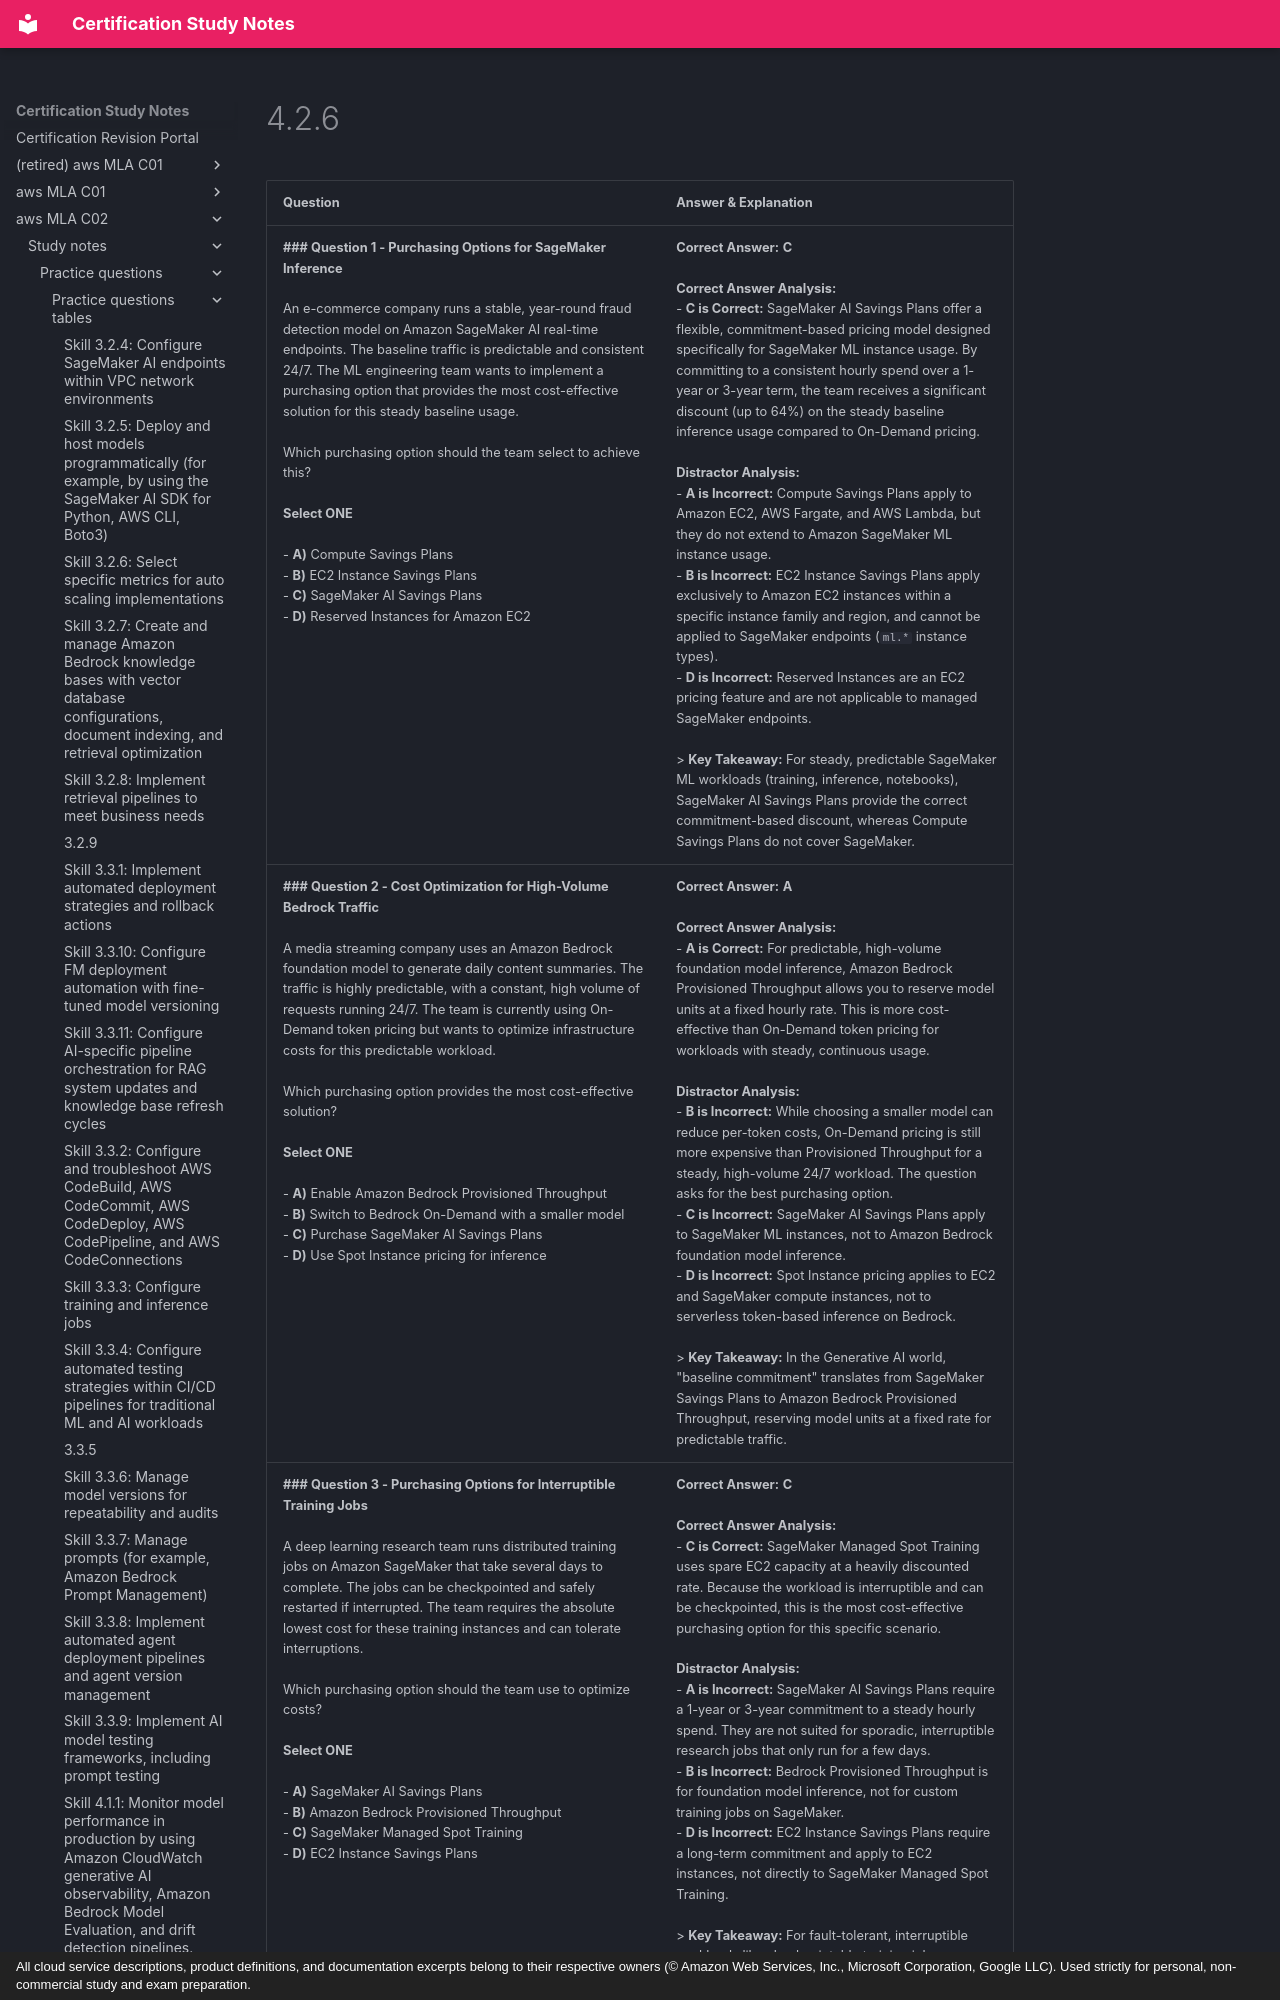

repository: monitus2022/cert_study_notes · page: aws_MLA_C02/study_notes/practice_questions/practice_questions_tables/4.2.6/index.html · generator: mkdocs · copyright: All cloud service descriptions, product definitions, and documentation excerpts belong to their respective owners (© Amazon Web Services, Inc., Microsoft Corporation, Google LLC). Used strictly for personal, non-commercial study and exam preparation.

| Question | Answer & Explanation |
| --- | --- |
| **### Question 1 - Purchasing Options for SageMaker Inference**<br><br>An e-commerce company runs a stable, year-round fraud detection model on Amazon SageMaker AI real-time endpoints. The baseline traffic is predictable and consistent 24/7. The ML engineering team wants to implement a purchasing option that provides the most cost-effective solution for this steady baseline usage.<br><br>Which purchasing option should the team select to achieve this?<br><br>**Select ONE**<br><br>- **A)** Compute Savings Plans<br>- **B)** EC2 Instance Savings Plans<br>- **C)** SageMaker AI Savings Plans<br>- **D)** Reserved Instances for Amazon EC2 | **Correct Answer:** **C**<br><br>**Correct Answer Analysis:**<br>- **C is Correct:** SageMaker AI Savings Plans offer a flexible, commitment-based pricing model designed specifically for SageMaker ML instance usage. By committing to a consistent hourly spend over a 1-year or 3-year term, the team receives a significant discount (up to 64%) on the steady baseline inference usage compared to On-Demand pricing.<br><br>**Distractor Analysis:**<br>- **A is Incorrect:** Compute Savings Plans apply to Amazon EC2, AWS Fargate, and AWS Lambda, but they do not extend to Amazon SageMaker ML instance usage.<br>- **B is Incorrect:** EC2 Instance Savings Plans apply exclusively to Amazon EC2 instances within a specific instance family and region, and cannot be applied to SageMaker endpoints (`ml.*` instance types).<br>- **D is Incorrect:** Reserved Instances are an EC2 pricing feature and are not applicable to managed SageMaker endpoints.<br><br>> **Key Takeaway:** For steady, predictable SageMaker ML workloads (training, inference, notebooks), SageMaker AI Savings Plans provide the correct commitment-based discount, whereas Compute Savings Plans do not cover SageMaker. |
| **### Question 2 - Cost Optimization for High-Volume Bedrock Traffic**<br><br>A media streaming company uses an Amazon Bedrock foundation model to generate daily content summaries. The traffic is highly predictable, with a constant, high volume of requests running 24/7. The team is currently using On-Demand token pricing but wants to optimize infrastructure costs for this predictable workload.<br><br>Which purchasing option provides the most cost-effective solution?<br><br>**Select ONE**<br><br>- **A)** Enable Amazon Bedrock Provisioned Throughput<br>- **B)** Switch to Bedrock On-Demand with a smaller model<br>- **C)** Purchase SageMaker AI Savings Plans<br>- **D)** Use Spot Instance pricing for inference | **Correct Answer:** **A**<br><br>**Correct Answer Analysis:**<br>- **A is Correct:** For predictable, high-volume foundation model inference, Amazon Bedrock Provisioned Throughput allows you to reserve model units at a fixed hourly rate. This is more cost-effective than On-Demand token pricing for workloads with steady, continuous usage.<br><br>**Distractor Analysis:**<br>- **B is Incorrect:** While choosing a smaller model can reduce per-token costs, On-Demand pricing is still more expensive than Provisioned Throughput for a steady, high-volume 24/7 workload. The question asks for the best purchasing option.<br>- **C is Incorrect:** SageMaker AI Savings Plans apply to SageMaker ML instances, not to Amazon Bedrock foundation model inference.<br>- **D is Incorrect:** Spot Instance pricing applies to EC2 and SageMaker compute instances, not to serverless token-based inference on Bedrock.<br><br>> **Key Takeaway:** In the Generative AI world, "baseline commitment" translates from SageMaker Savings Plans to Amazon Bedrock Provisioned Throughput, reserving model units at a fixed rate for predictable traffic. |
| **### Question 3 - Purchasing Options for Interruptible Training Jobs**<br><br>A deep learning research team runs distributed training jobs on Amazon SageMaker that take several days to complete. The jobs can be checkpointed and safely restarted if interrupted. The team requires the absolute lowest cost for these training instances and can tolerate interruptions.<br><br>Which purchasing option should the team use to optimize costs?<br><br>**Select ONE**<br><br>- **A)** SageMaker AI Savings Plans<br>- **B)** Amazon Bedrock Provisioned Throughput<br>- **C)** SageMaker Managed Spot Training<br>- **D)** EC2 Instance Savings Plans | **Correct Answer:** **C**<br><br>**Correct Answer Analysis:**<br>- **C is Correct:** SageMaker Managed Spot Training uses spare EC2 capacity at a heavily discounted rate. Because the workload is interruptible and can be checkpointed, this is the most cost-effective purchasing option for this specific scenario.<br><br>**Distractor Analysis:**<br>- **A is Incorrect:** SageMaker AI Savings Plans require a 1-year or 3-year commitment to a steady hourly spend. They are not suited for sporadic, interruptible research jobs that only run for a few days.<br>- **B is Incorrect:** Bedrock Provisioned Throughput is for foundation model inference, not for custom training jobs on SageMaker.<br>- **D is Incorrect:** EC2 Instance Savings Plans require a long-term commitment and apply to EC2 instances, not directly to SageMaker Managed Spot Training.<br><br>> **Key Takeaway:** For fault-tolerant, interruptible workloads like checkpointable training jobs, Managed Spot Training (spare capacity) provides the lowest cost without requiring a long-term commitment. |
| **### Question 4 - Scope of SageMaker AI Savings Plans**<br><br>An enterprise is migrating all of its machine learning workloads to Amazon SageMaker AI. This includes Amazon SageMaker Studio notebooks for data preparation, Batch Transform jobs for feature engineering, and Real-Time Inference endpoints for production models. The team wants a single commitment-based purchasing option that will apply discounts across all of these SageMaker compute usages.<br><br>Which option meets this requirement?<br><br>**Select ONE**<br><br>- **A)** Compute Savings Plans<br>- **B)** SageMaker AI Savings Plans<br>- **C)** EC2 Instance Savings Plans<br>- **D)** AWS Free Tier | **Correct Answer:** **B**<br><br>**Correct Answer Analysis:**<br>- **B is Correct:** SageMaker AI Savings
